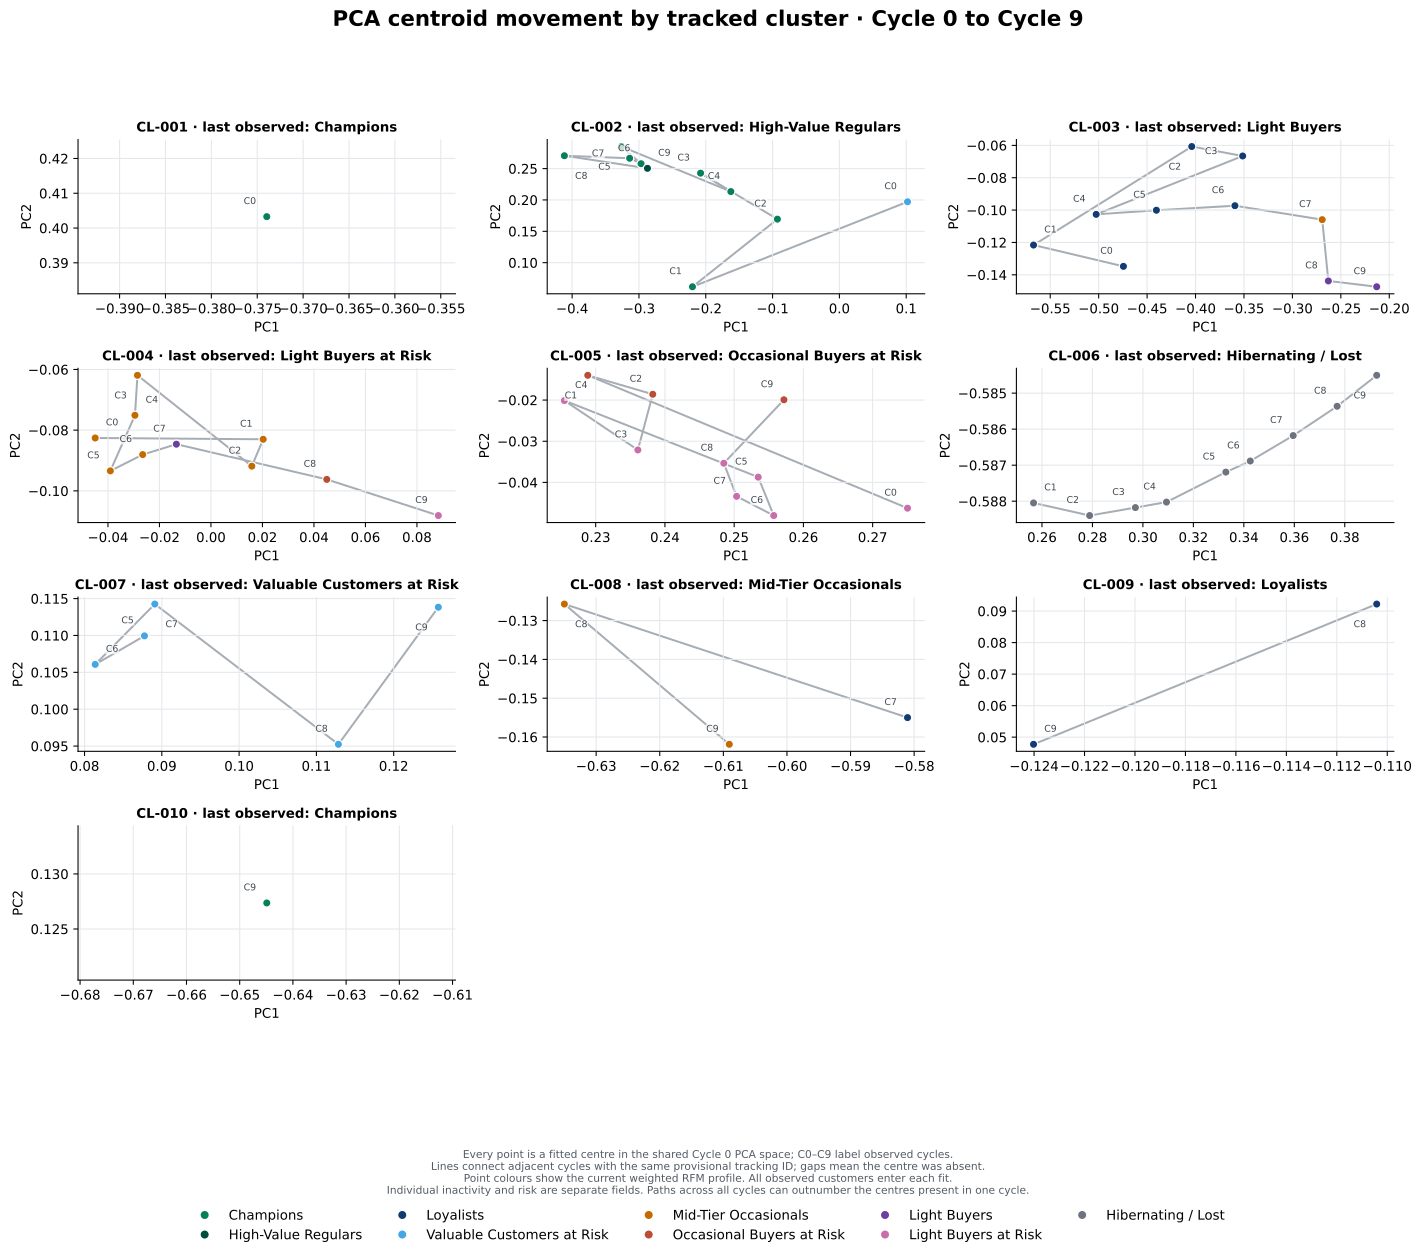

The table this chart was drawn from, first rows:
cycle, cluster_local_index, stable_cluster_id, model_profile, PC1, PC2, PC3
0, 0, CL-001, Champions, -0.374, 0.4033, -0.0821
0, 1, CL-002, Valuable Customers at Risk, 0.102, 0.1971, 0.03725
1, 0, CL-002, Champions, -0.2199, 0.06154, 0.01737
2, 0, CL-002, Champions, -0.09278, 0.1694, 0.002677
3, 0, CL-002, Champions, -0.2078, 0.2428, -0.02032
4, 0, CL-002, Champions, -0.1624, 0.2134, -0.01552
5, 5, CL-002, Champions, -0.3263, 0.2852, -0.04803
6, 5, CL-002, Champions, -0.2968, 0.2578, -0.03707
7, 5, CL-002, Champions, -0.3139, 0.2665, -0.03344
8, 7, CL-002, Champions, -0.4116, 0.2705, -0.03657
9, 7, CL-002, High-Value Regulars, -0.2873, 0.2504, -0.02344
0, 2, CL-003, Loyalists, -0.4744, -0.1348, 0.02929
1, 2, CL-003, Loyalists, -0.5672, -0.1216, 0.02969
2, 2, CL-003, Loyalists, -0.4039, -0.06071, 0.01659
3, 2, CL-003, Loyalists, -0.3513, -0.06656, 0.01737
4, 2, CL-003, Loyalists, -0.5026, -0.1026, 0.01669
5, 2, CL-003, Loyalists, -0.4404, -0.1001, 0.02044
6, 2, CL-003, Loyalists, -0.3593, -0.0973, 0.0213
7, 2, CL-003, Mid-Tier Occasionals, -0.2692, -0.1059, 0.0444
8, 2, CL-003, Light Buyers, -0.2629, -0.1438, 0.02662
9, 2, CL-003, Light Buyers, -0.213, -0.1474, 0.006801
0, 3, CL-004, Mid-Tier Occasionals, -0.04495, -0.08258, -0.0001464
1, 4, CL-004, Mid-Tier Occasionals, 0.02029, -0.083, 0.00139
2, 4, CL-004, Mid-Tier Occasionals, 0.01588, -0.09186, 0.001205
3, 4, CL-004, Mid-Tier Occasionals, -0.02853, -0.06192, 0.01251
4, 4, CL-004, Mid-Tier Occasionals, -0.02951, -0.07509, 0.003313
5, 4, CL-004, Mid-Tier Occasionals, -0.03907, -0.09342, -0.001243
6, 4, CL-004, Mid-Tier Occasionals, -0.02651, -0.08805, -0.0004607
7, 4, CL-004, Light Buyers, -0.01343, -0.08463, 0.01213
8, 4, CL-004, Occasional Buyers at Risk, 0.04499, -0.09623, 0.005496
9, 4, CL-004, Light Buyers at Risk, 0.08832, -0.1081, -0.02102
0, 4, CL-005, Light Buyers at Risk, 0.275, -0.04627, -0.01525
1, 1, CL-005, Occasional Buyers at Risk, 0.2289, -0.01398, 0.01852
2, 1, CL-005, Occasional Buyers at Risk, 0.2382, -0.01859, 0.01587
3, 1, CL-005, Light Buyers at Risk, 0.2361, -0.03212, 0.00522
4, 1, CL-005, Light Buyers at Risk, 0.2255, -0.02012, 0.01416
5, 1, CL-005, Light Buyers at Risk, 0.2535, -0.03872, -8.793808142730961e-05
6, 1, CL-005, Light Buyers at Risk, 0.2557, -0.04805, -0.009288
7, 1, CL-005, Light Buyers at Risk, 0.2504, -0.04339, -0.004211
8, 1, CL-005, Light Buyers at Risk, 0.2485, -0.03534, 0.009905
9, 1, CL-005, Occasional Buyers at Risk, 0.2572, -0.01993, 0.02797
1, 3, CL-006, Hibernating / Lost, 0.2567, -0.588, -0.4445
2, 3, CL-006, Hibernating / Lost, 0.2789, -0.5884, -0.4515
3, 3, CL-006, Hibernating / Lost, 0.297, -0.5882, -0.4571
4, 3, CL-006, Hibernating / Lost, 0.3093, -0.588, -0.461
5, 3, CL-006, Hibernating / Lost, 0.3329, -0.5872, -0.4682
6, 3, CL-006, Hibernating / Lost, 0.3426, -0.5869, -0.4711
7, 3, CL-006, Hibernating / Lost, 0.3596, -0.5862, -0.4762
8, 3, CL-006, Hibernating / Lost, 0.377, -0.5854, -0.4814
9, 3, CL-006, Hibernating / Lost, 0.3927, -0.5845, -0.4861
5, 0, CL-007, Valuable Customers at Risk, 0.08776, 0.1099, 0.01925
6, 0, CL-007, Valuable Customers at Risk, 0.08138, 0.1061, 0.02932
7, 0, CL-007, Valuable Customers at Risk, 0.08909, 0.1143, 0.03415
8, 0, CL-007, Valuable Customers at Risk, 0.1128, 0.09524, 0.04887
9, 0, CL-007, Valuable Customers at Risk, 0.1258, 0.1138, 0.05123
7, 6, CL-008, Loyalists, -0.581, -0.155, 0.04382
8, 6, CL-008, Mid-Tier Occasionals, -0.635, -0.1258, 0.03653
9, 6, CL-008, Mid-Tier Occasionals, -0.6091, -0.1619, 0.03142
8, 5, CL-009, Loyalists, -0.1104, 0.09222, 0.02623
9, 5, CL-009, Loyalists, -0.124, 0.04773, 0.02228
... 1 more rows
